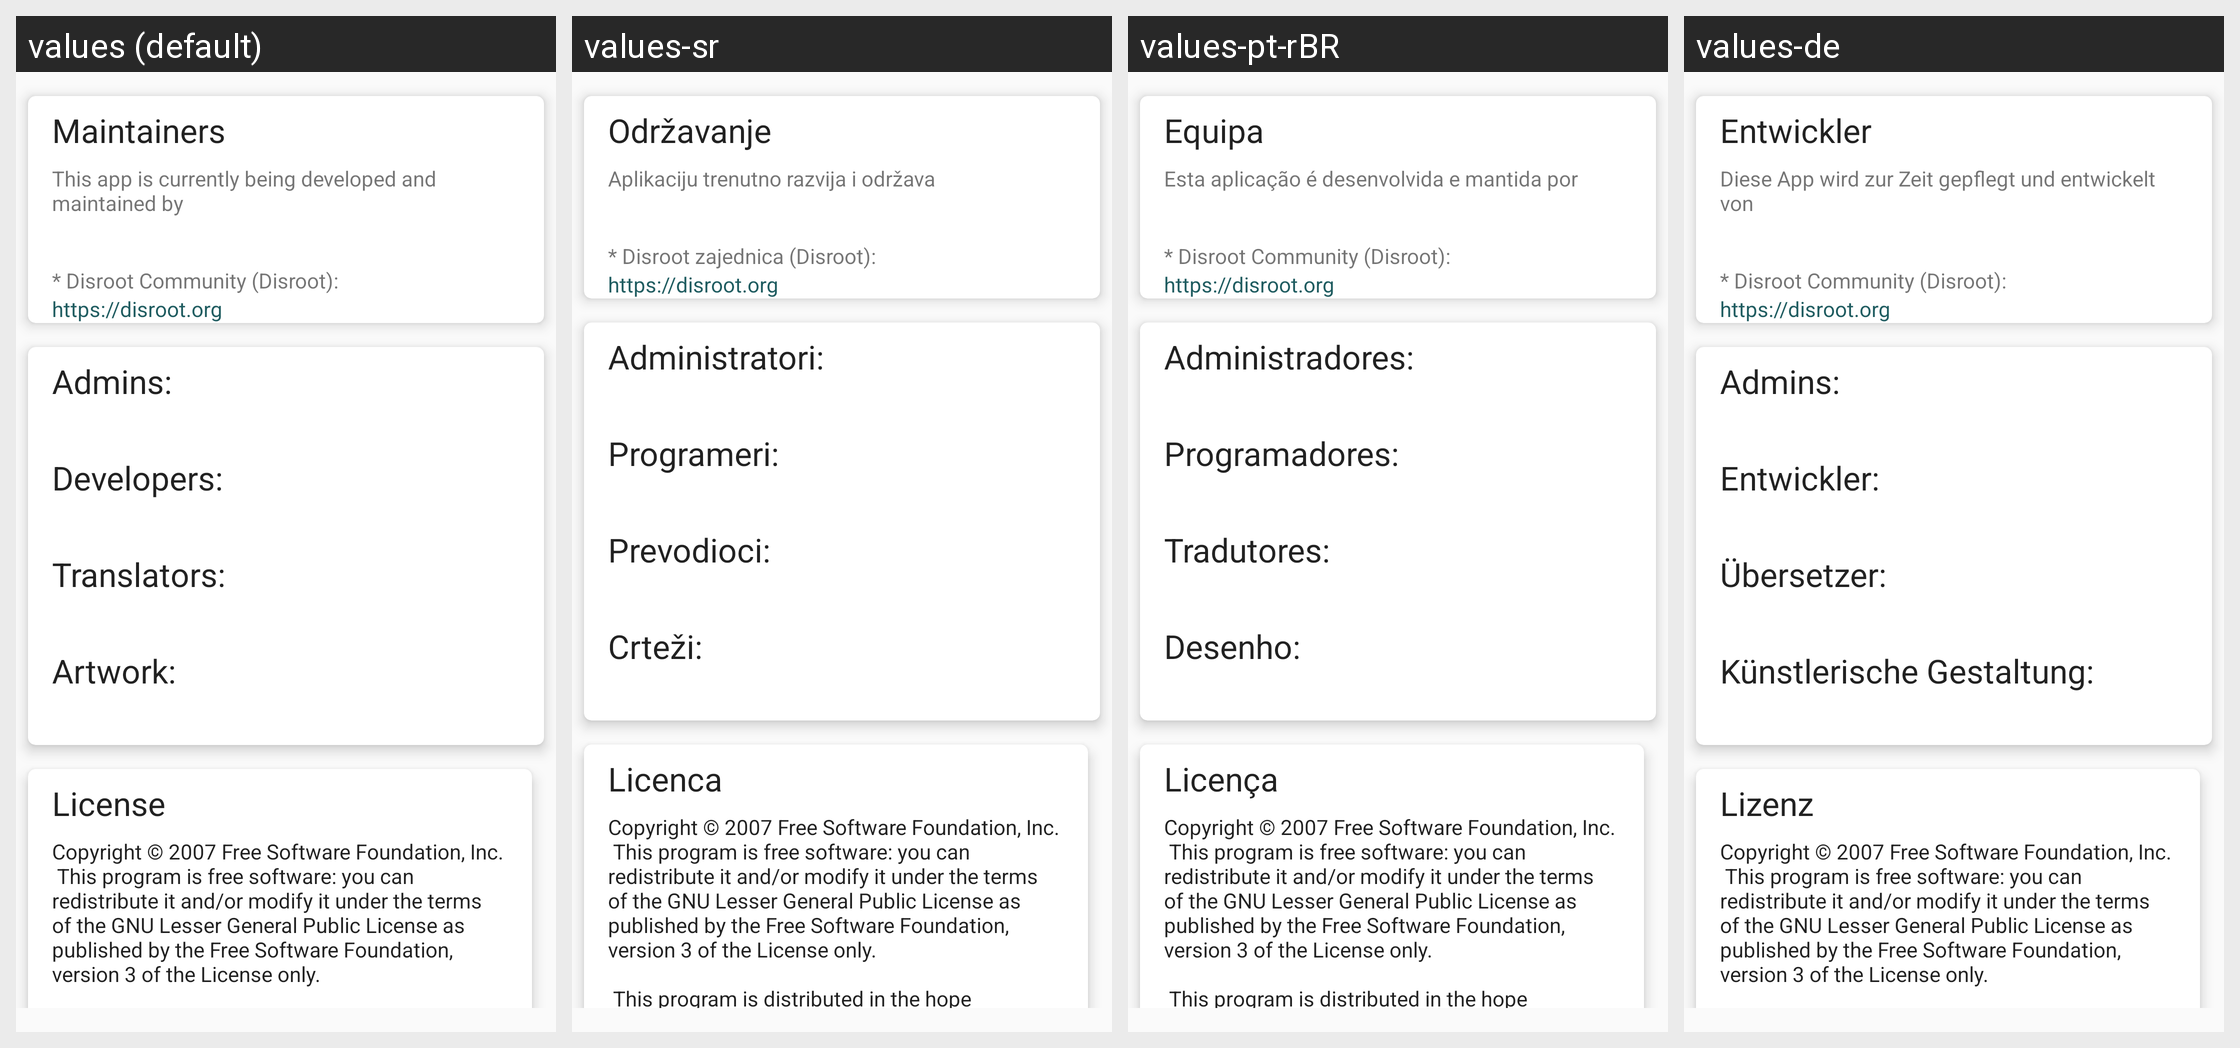

Locale-by-locale string values for the Android screen shown in this grid:
Android screen res/layout/fragment_about_license.xml rendered under 4 locales, left to right: values (default), values-sr, values-pt-rBR, values-de. Device: Nexus 5 (rendered at 1080×1920; each locale shown at half size, 540×960, under a caption strip naming it); theme DisTheme.
Other locales in the repository, not shown: values-es, values-fr, values-it, values-nl, values-pt.
Strings drawn on this screen, with the default value and each locale's value (text and hints the layout hard-codes, and strings that could not be matched under every locale, appear in the picture but are not listed):

disrootUrl
  values: https://disroot.org
  values-sr: https://disroot.org
  values-pt-rBR: https://disroot.org
  values-de: https://disroot.org

translatorsTitle
  values: Translators:
  values-sr: Prevodioci:
  values-pt-rBR: Tradutores:
  values-de: Übersetzer:

licenseTitle
  values: License
  values-sr: Licenca
  values-pt-rBR: Licença
  values-de: Lizenz

licenseText
  values: Copyright © 2007 Free Software Foundation, Inc.
       This program is free software: you can redistribute it and/or modify it under the terms of the GNU Lesser General Public License as published by the Free Software Foundation, version 3 of the License only.
      
       This program is distributed in the hope that it will be useful, but WITHOUT ANY WARRANTY; without even the implied warranty of MERCHANTABILITY …[clipped]
  values-sr: Copyright © 2007 Free Software Foundation, Inc.
       This program is free software: you can redistribute it and/or modify it under the terms of the GNU Lesser General Public License as published by the Free Software Foundation, version 3 of the License only.
      
       This program is distributed in the hope that it will be useful, but WITHOUT ANY WARRANTY; without even the implied warranty of MERCHANTABILITY …[clipped]  [not translated; the default value is used]
  values-pt-rBR: Copyright © 2007 Free Software Foundation, Inc.
       This program is free software: you can redistribute it and/or modify it under the terms of the GNU Lesser General Public License as published by the Free Software Foundation, version 3 of the License only.
      
       This program is distributed in the hope that it will be useful, but WITHOUT ANY WARRANTY; without even the implied warranty of MERCHANTABILITY …[clipped]
  values-de: Copyright © 2007 Free Software Foundation, Inc.
       This program is free software: you can redistribute it and/or modify it under the terms of the GNU Lesser General Public License as published by the Free Software Foundation, version 3 of the License only.
      
       This program is distributed in the hope that it will be useful, but WITHOUT ANY WARRANTY; without even the implied warranty of MERCHANTABILITY …[clipped]  [not translated; the default value is used]
